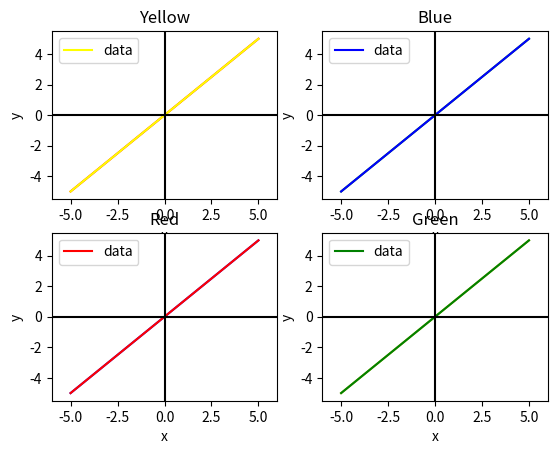

This figure's Python source:
import matplotlib.pyplot as plt
import pandas as pd
import numpy as np
import math

x = np.arange(-5, 6)
y = np.arange(-5, 6)

plt.subplot(2,2,1)
plt.plot(x, y, 'r')

plt.xlabel('x')
plt.ylabel('y')
plt.plot(x, y, c='yellow', label='data')
plt.xlim([-6,6])
plt.axvline(x=0, c = 'black')
plt.axhline(y=0, c = 'black')
plt.title('Yellow')
plt.legend()

plt.subplot(2,2,2)
plt.plot(y, x, 'g')

plt.xlabel('x')
plt.ylabel('y')
plt.plot(x, y, c='blue', label='data')
plt.xlim([-6,6])
plt.axvline(x=0, c = 'black')
plt.axhline(y=0, c = 'black')
plt.title('Blue')
plt.legend()

plt.subplot(2,2,3)
plt.plot(x, y, 'b')

plt.xlabel('x')
plt.ylabel('y')
plt.plot(x, y, c='red', label='data')
plt.xlim([-6,6])
plt.axvline(x=0, c = 'black')
plt.axhline(y=0, c = 'black')
plt.title('Red')
plt.legend()

plt.subplot(2,2,4)
plt.plot(y, x, 'y')

plt.xlabel('x')
plt.ylabel('y')
plt.plot(x, y, c='green', label='data')
plt.xlim([-6,6])
plt.axvline(x=0, c = 'black')
plt.axhline(y=0, c = 'black')
plt.title('Green')
plt.legend()

plt.show()
